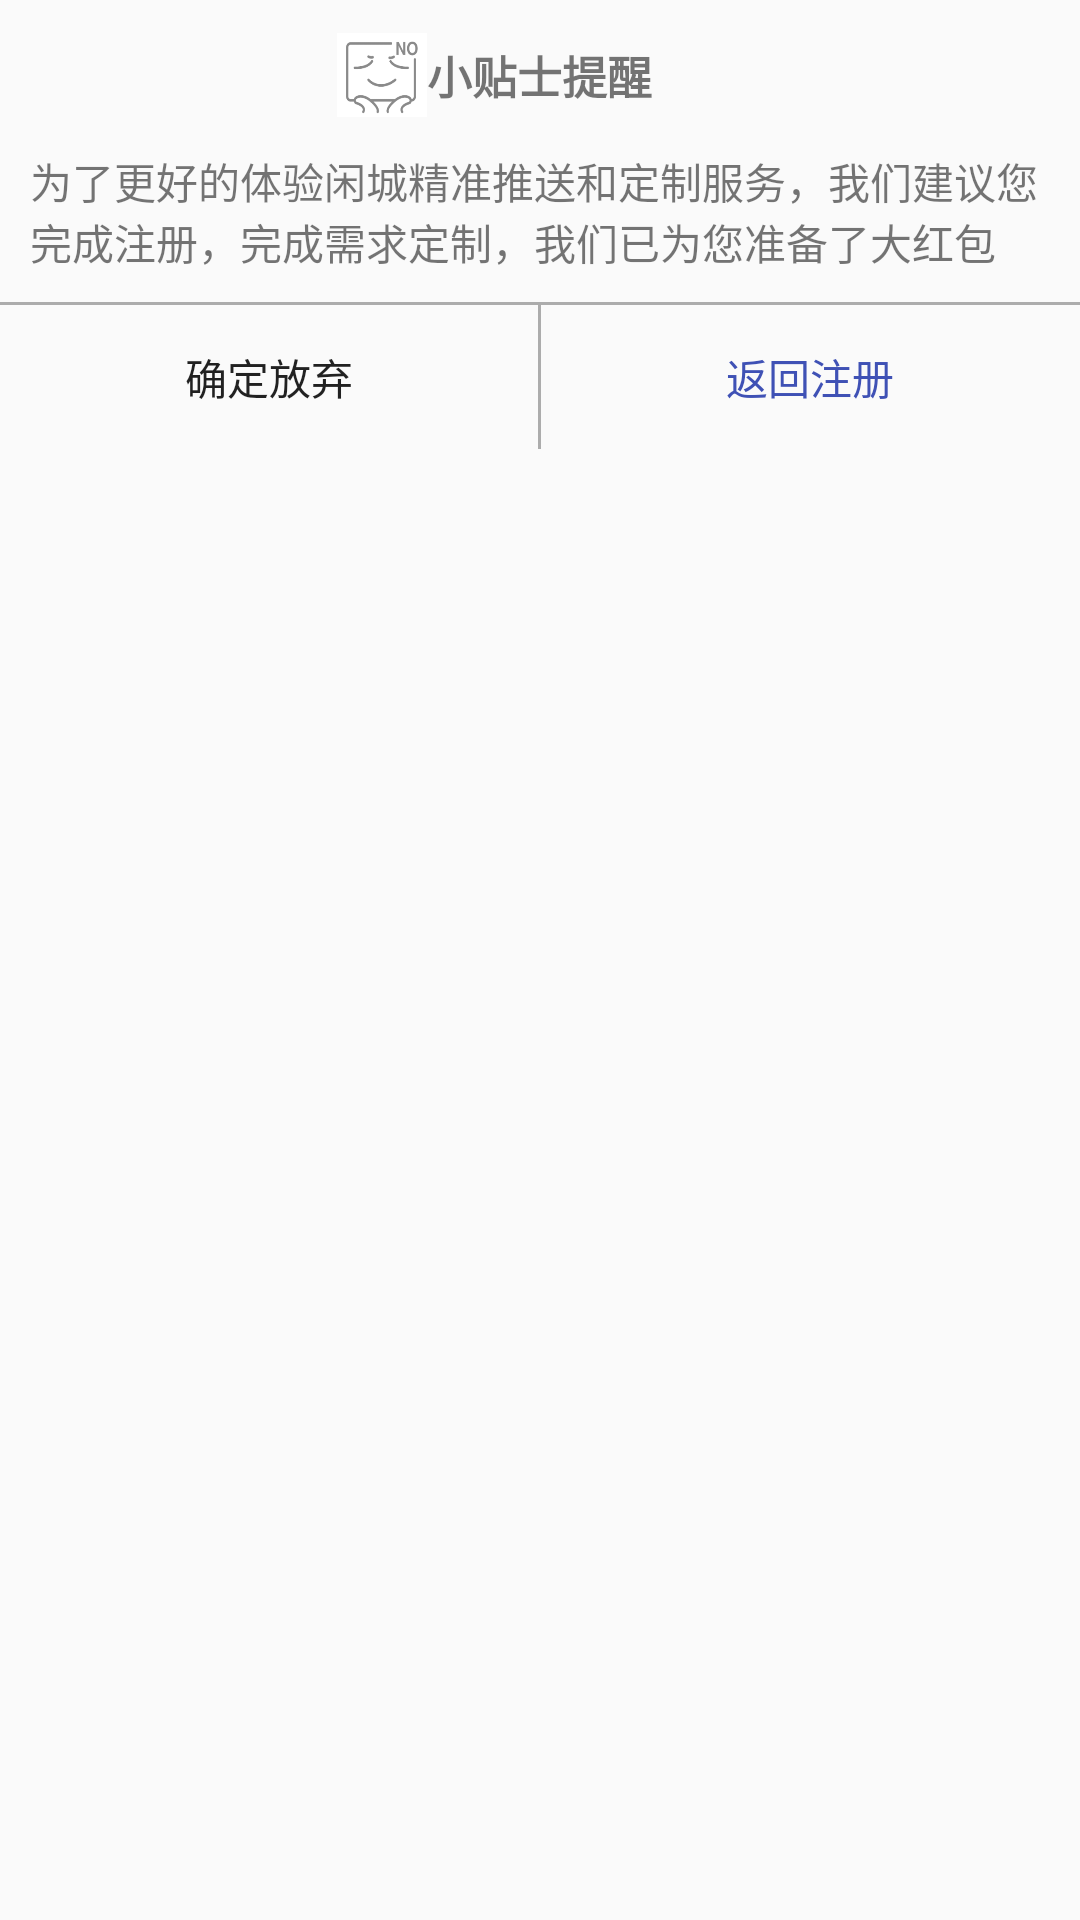

The Android layout XML behind this screen, and the referenced resources:
<!-- AndroidManifest.xml: application theme AppTheme -->
<!-- res/layout/common_notify_layout.xml -->
<?xml version="1.0" encoding="utf-8"?>
<LinearLayout xmlns:android="http://schemas.android.com/apk/res/android"
    android:orientation="vertical" android:layout_width="match_parent"
    android:layout_height="match_parent"
    >
    <RelativeLayout
        android:layout_width="match_parent"
        android:layout_height="wrap_content"
         android:layout_marginTop="@dimen/dimen_10_dip"
        >
       <ImageView
           android:layout_width="30dp"
           android:layout_height="30dp"
           android:contentDescription="@null"
           android:src="@drawable/pg_little_notify"
           android:layout_toStartOf="@+id/little_notify_txt"
           />
        <TextView
            android:layout_width="wrap_content"
            android:layout_height="30dp"
            android:text="@string/little_notify"
            android:textSize="15sp"
            android:textStyle="bold"
            android:layout_centerInParent="true"
            android:id="@id/little_notify_txt"
            android:gravity="center"
            />
    </RelativeLayout>
    <TextView
        android:layout_margin="@dimen/dimen_10_dip"
        android:layout_width="match_parent"
        android:layout_height="wrap_content"
        android:text="@string/little_notify_txt"
        />
    <View
        android:layout_width="match_parent"
        android:layout_height="1dp"
        android:background="@color/grey"
        />
    <LinearLayout
        android:layout_width="match_parent"
        android:layout_height="wrap_content"
        android:orientation="horizontal"
        >
     <Button
         android:layout_width="0dp"
         android:layout_height="wrap_content"
         android:layout_weight="1"
         android:text="@string/not_register"
         android:id="@+id/not_ok"
         android:background="@drawable/common_tab_bg"
         />
        <View
            android:layout_width="1dp"
            android:layout_height="match_parent"
            android:background="@color/grey"
            />
        <Button
            android:layout_width="0dp"
            android:layout_height="wrap_content"
            android:layout_weight="1"
            android:text="@string/continue_register"
            android:id="@+id/ok"
            android:textColor="@color/colorPrimary"
            android:background="@drawable/common_tab_bg"
            />
    </LinearLayout>
</LinearLayout>
<!-- resources referenced by this layout -->
<resources>
  <color name="colorPrimary">#3F51B5</color>
  <color name="grey">#ACACAC</color>
  <dimen name="dimen_10_dip">10dp</dimen>
  <!-- drawable pg_little_notify: png bitmap (drawable-hdpi, 9566 bytes) -->
  <string name="continue_register">返回注册</string>
  <string name="little_notify">小贴士提醒</string>
  <string name="little_notify_txt">为了更好的体验闲城精准推送和定制服务，我们建议您完成注册，完成需求定制，我们已为您准备了大红包</string>
  <string name="not_register">确定放弃</string>
  <style name="AppTheme" parent="Theme.AppCompat.Light.NoActionBar">
          
          <item name="colorPrimary">@color/lazy_shop_color_main</item>
          <item name="colorPrimaryDark">@color/colorPrimaryDark</item>
          <item name="colorAccent">@color/lazy_shop_color_main</item>
      </style>
  <color name="lazy_shop_color_main">#DFB781</color>
  <color name="colorPrimaryDark">#303F9F</color>
</resources>
